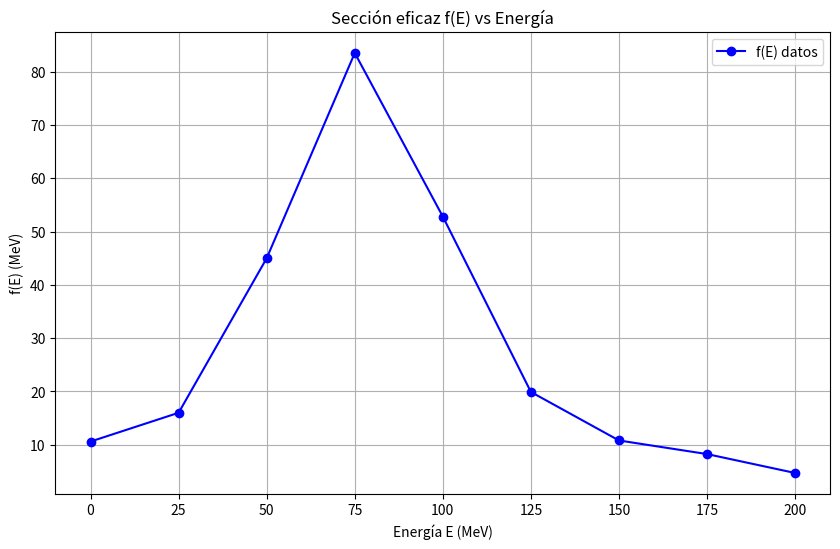
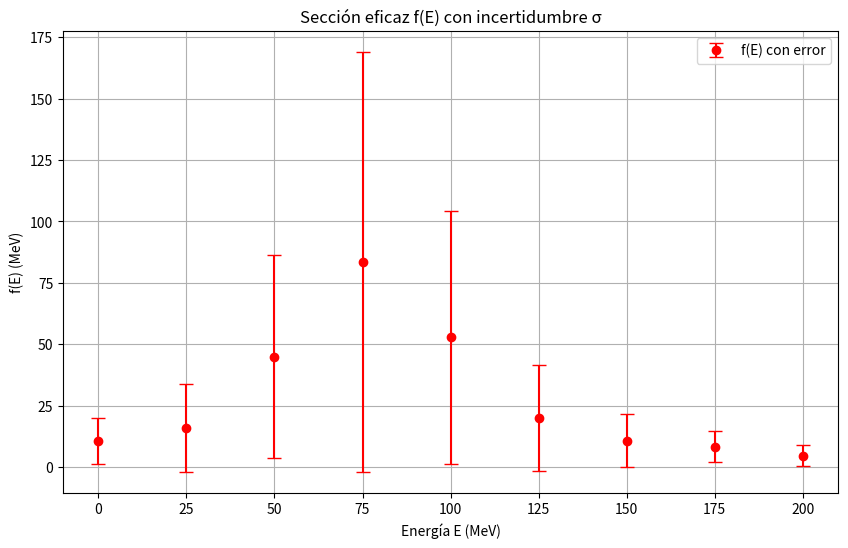
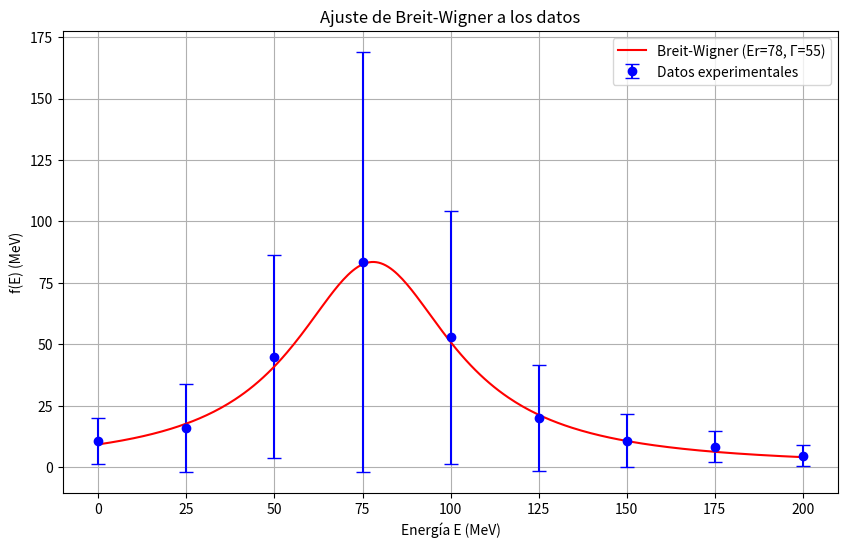

These charts were generated, in order, by the following Python code:
#!/usr/bin/env python3
# -*- coding: utf-8 -*-
"""
Created on Thu Oct 30 11:39:12 2025

@author: isaias-gl
"""

import numpy as np
import matplotlib.pyplot as plt

# ----------------------------
# 2(a) Guardar datos en arreglos
# ----------------------------

i = np.array([1, 2, 3, 4, 5, 6, 7, 8, 9])
E = np.array([0, 25, 50, 75, 100, 125, 150, 175, 200])  # MeV
f = np.array([10.6, 16.0, 45.0, 83.5, 52.8, 19.9, 10.8, 8.25, 4.7])  # MeV
sigma = np.array([9.34, 17.9, 41.5, 85.5, 51.5, 21.5, 10.8, 6.29, 4.14])  # MeV

# ----------------------------
# 2(b) Gráfica de f(Ei) vs Ei
# ----------------------------

plt.figure(figsize=(10, 6))
plt.plot(E, f, 'bo-', label='f(E) datos')
plt.xlabel('Energía E (MeV)')
plt.ylabel('f(E) (MeV)')
plt.title('Sección eficaz f(E) vs Energía')
plt.grid(True)
plt.legend()
plt.show()

# ----------------------------
# 2(c) Gráfica con barras de error
# ----------------------------

plt.figure(figsize=(10, 6))
plt.errorbar(E, f, yerr=sigma, fmt='ro', capsize=5, label='f(E) con error')
plt.xlabel('Energía E (MeV)')
plt.ylabel('f(E) (MeV)')
plt.title('Sección eficaz f(E) con incertidumbre σ')
plt.grid(True)
plt.legend()
plt.show()

# ----------------------------
# 2(d) Ajuste de Breit-Wigner
# ----------------------------

def breit_wigner(E, Er, Gamma):
    """Fórmula de Breit-Wigner para la sección eficaz."""
    return (1 / ((E - Er)**2 + (Gamma/2)**2))

# Parámetros dados
Er = 78  # MeV
Gamma = 55  # MeV

# Normalizamos Breit-Wigner para que coincida visualmente con los datos
E_continuous = np.linspace(0, 200, 300)
BW_curve = breit_wigner(E_continuous, Er, Gamma)
# Escalamos para que pase cerca de los datos (ajuste visual)
scale = f.max() / BW_curve.max()
BW_curve *= scale

plt.figure(figsize=(10, 6))
plt.errorbar(E, f, yerr=sigma, fmt='bo', capsize=5, label='Datos experimentales')
plt.plot(E_continuous, BW_curve, 'r-', label=f'Breit-Wigner (Er={Er}, Γ={Gamma})')
plt.xlabel('Energía E (MeV)')
plt.ylabel('f(E) (MeV)')
plt.title('Ajuste de Breit-Wigner a los datos')
plt.grid(True)
plt.legend()
plt.show()